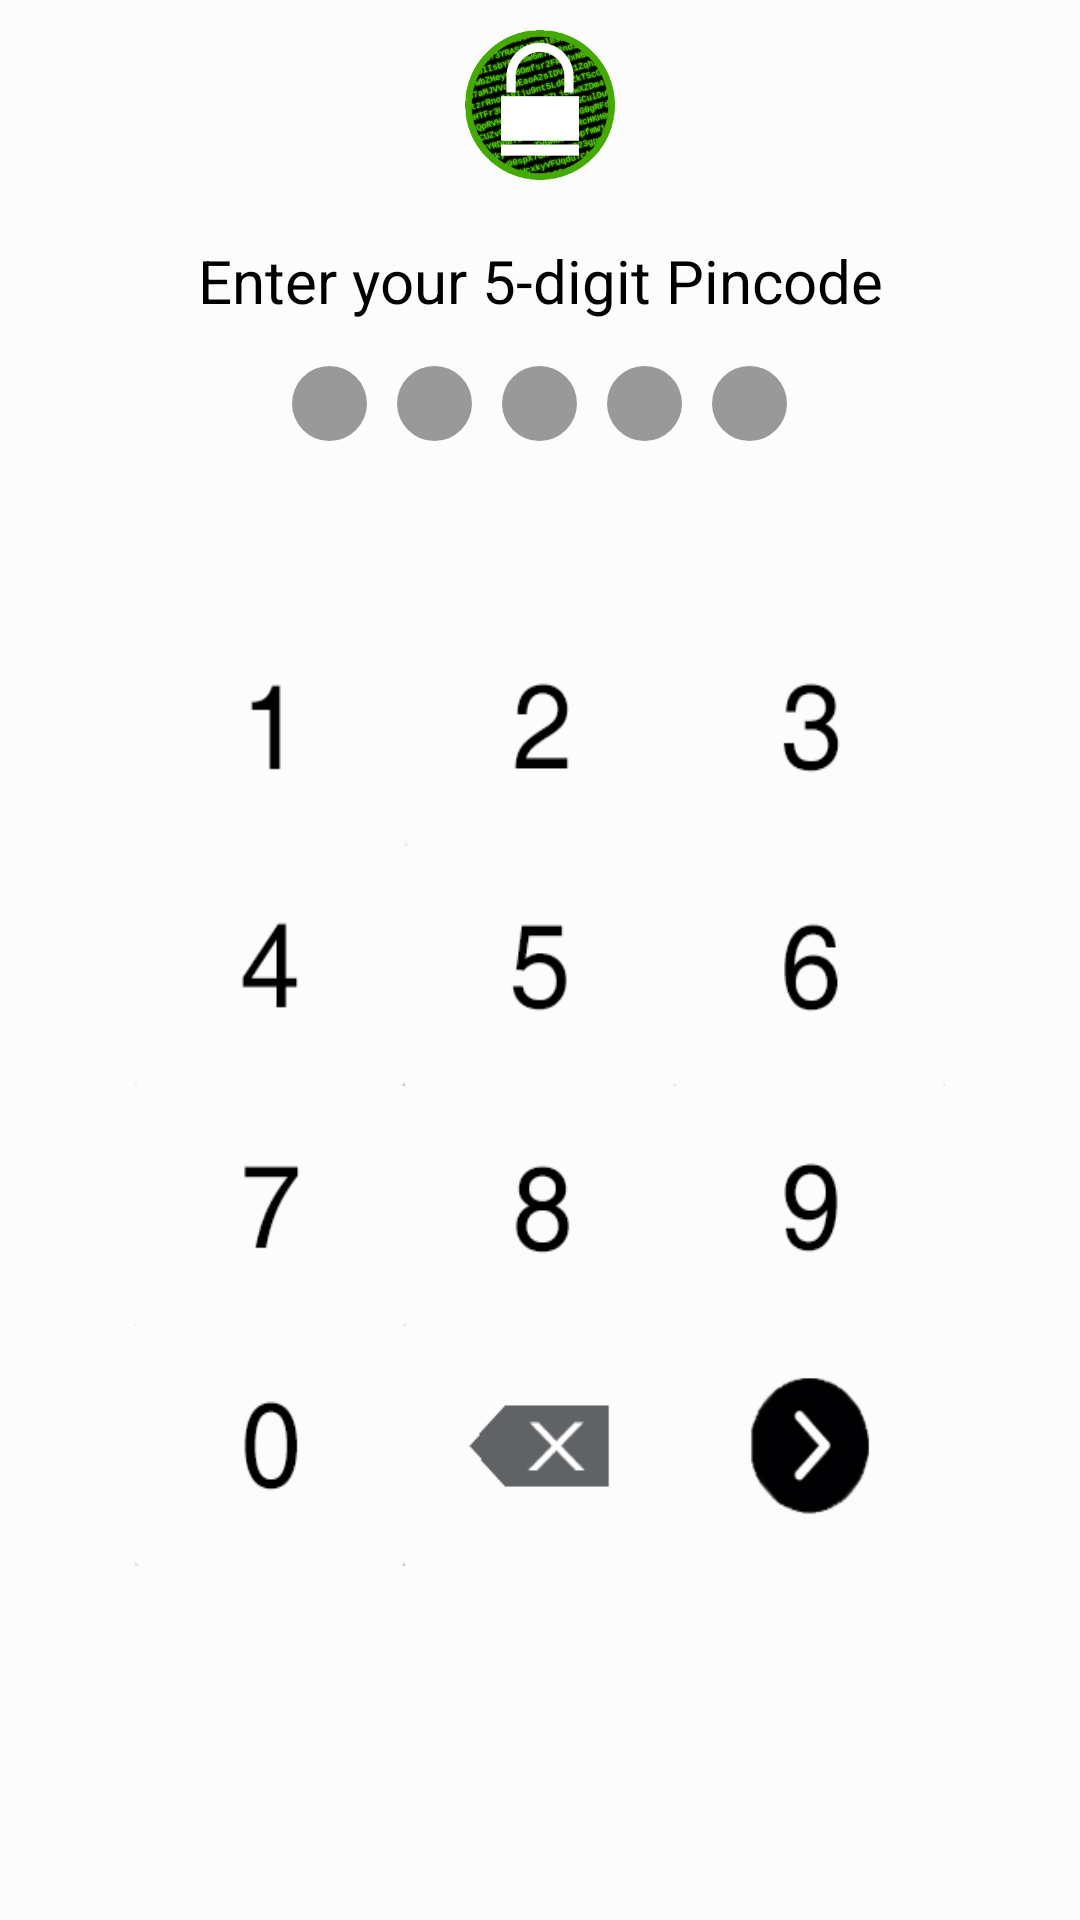

The Android layout XML behind this screen, and the referenced resources:
<!-- AndroidManifest.xml: application theme AppTheme -->
<!-- res/layout/activity_passwordenter.xml -->
<?xml version="1.0" encoding="utf-8"?>

<RelativeLayout xmlns:android="http://schemas.android.com/apk/res/android"
    xmlns:tools="http://schemas.android.com/tools"
    android:layout_width="match_parent"
    android:layout_height="match_parent"
    android:background="#fcfcfc"
    tools:context="com.locker.welcome.locker.SplashScreen">

    <ImageView
        android:id="@+id/img"
        android:layout_width="50dip"
        android:layout_height="50dip"
        android:src="@drawable/locker"
        android:layout_centerHorizontal="true"
        android:layout_margin="10dip"
        />

    <TextView
        android:id="@+id/title"
        android:layout_width="match_parent"
        android:layout_height="wrap_content"
        android:text="Enter your 5-digit Pincode"
        android:gravity="center"
        android:padding="10dp"
        android:textSize="20sp"
        android:textColor="#000000"
        android:layout_below="@+id/img"
        />

    <RelativeLayout
        android:id="@+id/pin"
        android:layout_width="wrap_content"
        android:layout_height="wrap_content"
        android:layout_below="@+id/title"
        android:layout_centerHorizontal="true">
        <ImageView
            android:id="@+id/pin1"
            android:layout_width="25dip"
            android:layout_height="25dip"
            android:layout_margin="5dip"
            android:background="@drawable/roundcorner"
            />
        <ImageView
            android:id="@+id/pin2"
            android:layout_width="25dip"
            android:layout_height="25dip"
            android:background="@drawable/roundcorner"
            android:layout_margin="5dip"
            android:layout_toRightOf="@+id/pin1"
            />
        <ImageView
            android:id="@+id/pin3"
            android:layout_width="25dip"
            android:layout_height="25dip"
            android:background="@drawable/roundcorner"
            android:layout_margin="5dip"
            android:layout_toRightOf="@+id/pin2"
            />
        <ImageView
            android:id="@+id/pin4"
            android:layout_width="25dip"
            android:layout_height="25dip"
            android:background="@drawable/roundcorner"
            android:layout_margin="5dip"
            android:layout_toRightOf="@+id/pin3"
            />
        <ImageView
            android:id="@+id/pin5"
            android:layout_width="25dip"
            android:layout_height="25dip"
            android:background="@drawable/roundcorner"
            android:layout_margin="5dip"
            android:layout_toRightOf="@+id/pin4"
            />
    </RelativeLayout>

    <RelativeLayout
        android:layout_width="wrap_content"
        android:layout_height="wrap_content"
        android:layout_below="@+id/pin"
        android:layout_centerHorizontal="true"
        android:layout_marginTop="50dp">
        <Button
            android:id="@+id/num1"
            android:layout_width="90dip"
            android:layout_height="80dip"
            android:background="@drawable/n1"
            />
        <Button
            android:id="@+id/num2"
            android:layout_width="90dip"
            android:layout_height="80dip"
            android:background="@drawable/n2"
            android:layout_toRightOf="@+id/num1"
            />
        <Button
            android:id="@+id/num3"
            android:layout_width="90dip"
            android:layout_height="80dip"
            android:background="@drawable/n3"
            android:layout_toRightOf="@+id/num2"
            />
        <Button
            android:id="@+id/num4"
            android:layout_width="90dip"
            android:layout_height="80dip"
            android:background="@drawable/n4"
            android:layout_below="@+id/num1"
            />
        <Button
            android:id="@+id/num5"
            android:layout_width="90dip"
            android:layout_height="80dip"
            android:background="@drawable/n5"
            android:layout_below="@+id/num2"
            android:layout_toRightOf="@+id/num4"
            />
        <Button
            android:id="@+id/num6"
            android:layout_width="90dip"
            android:layout_height="80dip"
            android:background="@drawable/n6"
            android:layout_below="@+id/num3"
            android:layout_toRightOf="@+id/num5"
            />
        <Button
            android:id="@+id/num7"
            android:layout_width="90dip"
            android:layout_height="80dip"
            android:background="@drawable/n7"
            android:layout_below="@+id/num4"
            />
        <Button
            android:id="@+id/num8"
            android:layout_width="90dip"
            android:layout_height="80dip"
            android:background="@drawable/n8"
            android:layout_below="@+id/num5"
            android:layout_toRightOf="@+id/num7"
            />
        <Button
            android:id="@+id/num9"
            android:layout_width="90dip"
            android:layout_height="80dip"
            android:background="@drawable/n9"
            android:layout_below="@+id/num6"
            android:layout_toRightOf="@+id/num8"
            />
        <Button
            android:id="@+id/num0"
            android:layout_width="90dip"
            android:layout_height="80dip"
            android:background="@drawable/n0"
            android:layout_below="@+id/num7"
            />
        <Button
            android:id="@+id/del"
            android:layout_width="90dip"
            android:layout_height="80dip"
            android:layout_below="@+id/num8"
            android:layout_toRightOf="@+id/num7"
            android:background="@drawable/delete"
            />
        <Button
            android:id="@+id/enter"
            android:layout_width="90dip"
            android:layout_height="80dip"
            android:layout_below="@+id/num9"
            android:layout_toRightOf="@+id/num8"
            android:background="@drawable/cancel"
            />
    </RelativeLayout>
</RelativeLayout>
<!-- resources referenced by this layout -->
<resources>
  <!-- drawable cancel: png bitmap (drawable, 6318 bytes) -->
  <!-- drawable delete: png bitmap (drawable, 3744 bytes) -->
  <!-- drawable locker: png bitmap (drawable, 40487 bytes) -->
  <!-- drawable n0: png bitmap (drawable, 4075 bytes) -->
  <!-- drawable n1: png bitmap (drawable, 3233 bytes) -->
  <!-- drawable n2: png bitmap (drawable, 4007 bytes) -->
  <!-- drawable n3: png bitmap (drawable, 4100 bytes) -->
  <!-- drawable n4: png bitmap (drawable, 3516 bytes) -->
  <!-- drawable n5: png bitmap (drawable, 4018 bytes) -->
  <!-- drawable n6: png bitmap (drawable, 4247 bytes) -->
  <!-- drawable n7: png bitmap (drawable, 3669 bytes) -->
  <!-- drawable n8: png bitmap (drawable, 4241 bytes) -->
  <!-- drawable n9: png bitmap (drawable, 4161 bytes) -->
  <!-- drawable roundcorner (drawable) -->
  <?xml version="1.0" encoding="utf-8"?>
  
  <shape xmlns:android="http://schemas.android.com/apk/res/android">
      <solid android:color="#999999"></solid>
      <corners android:radius="50dp" />
  </shape>
  <style name="AppTheme" parent="Theme.AppCompat.Light.DarkActionBar">
          
          <item name="colorPrimary">#ffcccc</item>
          <item name="colorPrimaryDark">@color/colorPrimary</item>
          <item name="colorAccent">@color/colorAccent</item>
      </style>
  <!-- not gathered from this repository: default colours our renderer supplied (Android Studio template values) -->
  <color name="colorPrimary">#FF6200EE</color>
  <color name="colorAccent">#FF03DAC5</color>
</resources>
